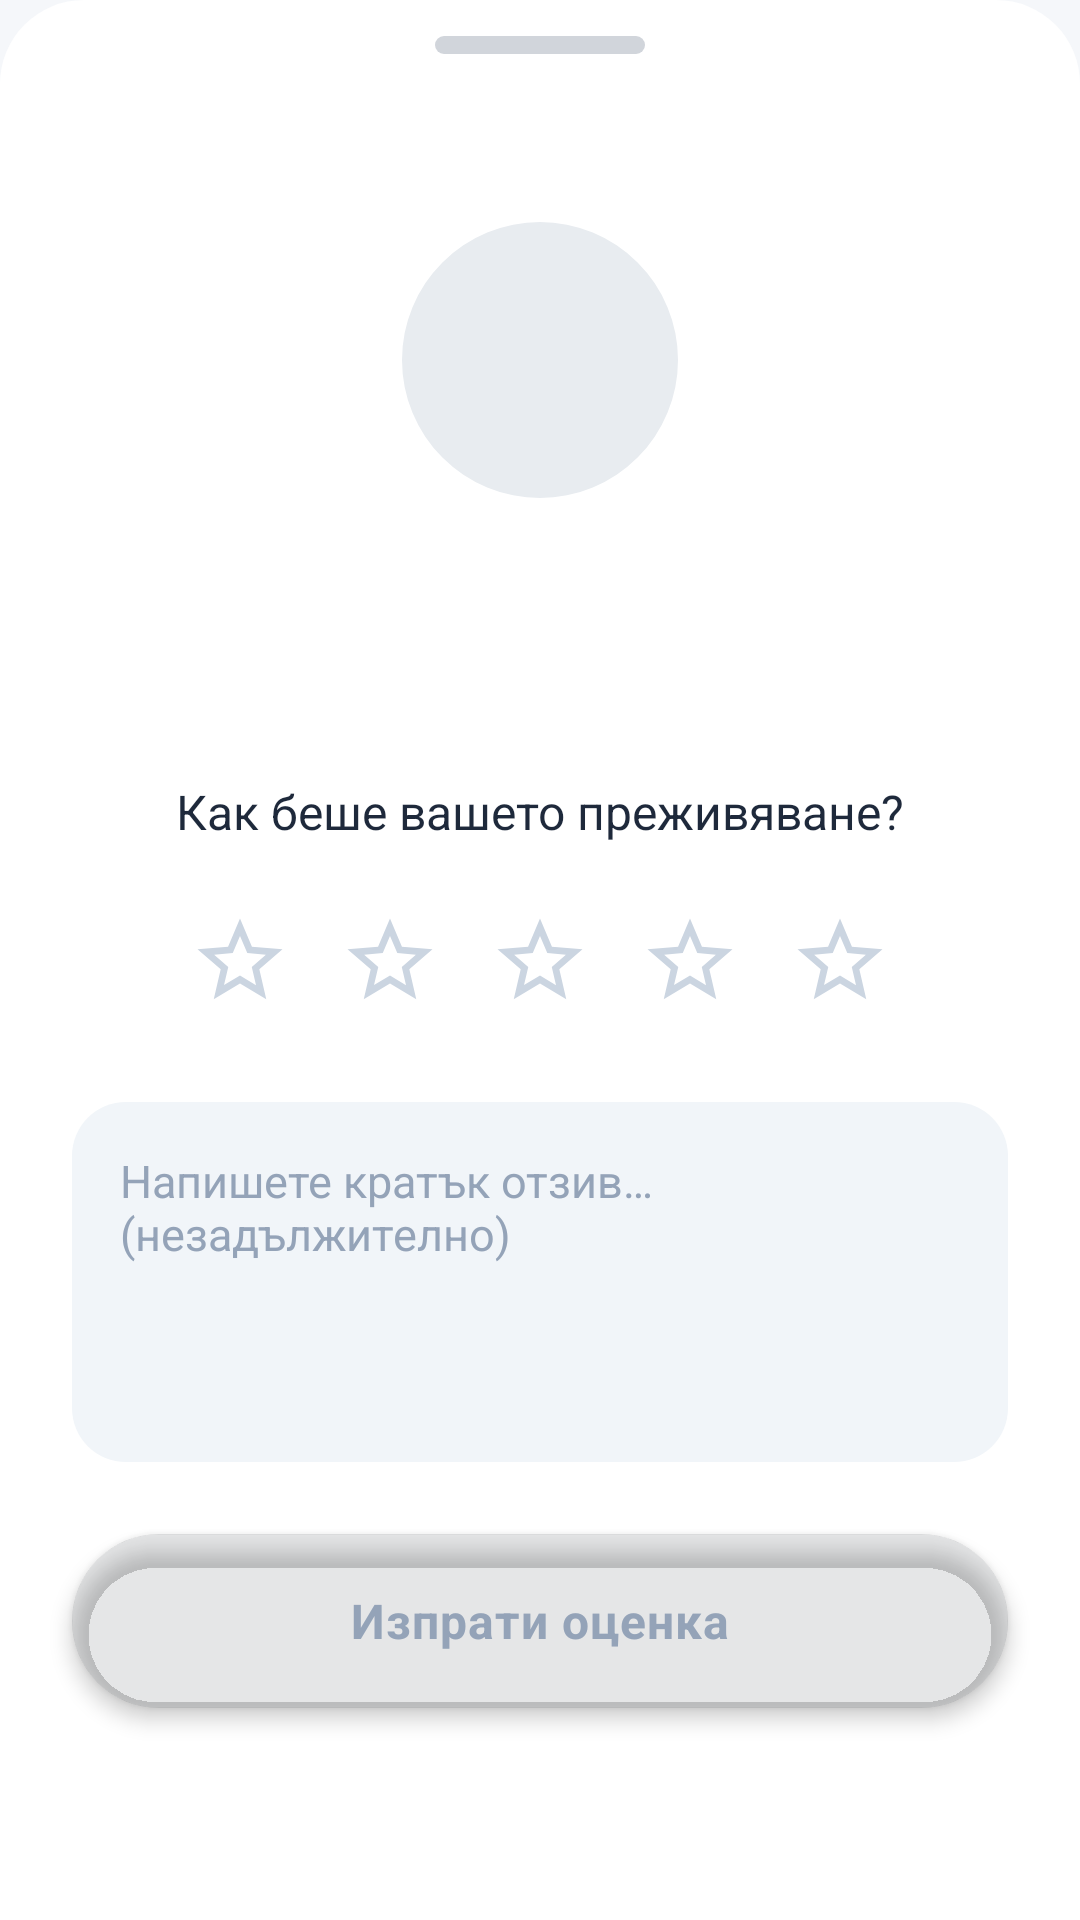

Layout XML and referenced resources for this Android screen:
<!-- AndroidManifest.xml: application theme Theme.TravellBuddy -->
<!-- res/layout/bottom_sheet_rate_host.xml -->
<?xml version="1.0" encoding="utf-8"?>
<LinearLayout xmlns:android="http://schemas.android.com/apk/res/android"
    xmlns:app="http://schemas.android.com/apk/res-auto"
    xmlns:tools="http://schemas.android.com/tools"
    android:layout_width="match_parent"
    android:layout_height="wrap_content"
    android:background="@drawable/bg_bottom_sheet_rounded"
    android:orientation="vertical"
    android:paddingBottom="24dp">

    
    
    
    <View
        android:layout_width="70dp"
        android:layout_height="6dp"
        android:layout_gravity="center_horizontal"
        android:layout_marginTop="12dp"
        android:background="@drawable/bg_drag_handle" />

    
    
    
    <FrameLayout
        android:layout_width="match_parent"
        android:layout_height="wrap_content"
        android:layout_marginTop="8dp"
        android:paddingHorizontal="16dp">

        <ImageButton
            android:id="@+id/btnClose"
            android:layout_width="40dp"
            android:layout_height="40dp"
            android:layout_gravity="end"
            android:background="?attr/selectableItemBackgroundBorderless"
            android:contentDescription="@string/cd_close"
            android:src="@drawable/ic_close"
            app:tint="#94A3B8" />
    </FrameLayout>

    
    
    
    <FrameLayout
        android:layout_width="wrap_content"
        android:layout_height="wrap_content"
        android:layout_gravity="center_horizontal"
        android:layout_marginTop="8dp">

        
        <com.google.android.material.imageview.ShapeableImageView
            android:id="@+id/ivHostAvatar"
            android:layout_width="92dp"
            android:layout_height="92dp"
            android:background="@color/divider"
            android:scaleType="centerCrop"
            app:shapeAppearance="@style/ShapeAppearance.TravellBuddy.Circle"
            tools:src="@drawable/bg_profile_placeholder" />

        
        <FrameLayout
            android:layout_width="28dp"
            android:layout_height="28dp"
            android:layout_gravity="bottom|end"
            android:layout_marginEnd="2dp"
            android:layout_marginBottom="2dp"
            android:background="@drawable/bg_host_badge">

            <ImageView
                android:layout_width="14dp"
                android:layout_height="14dp"
                android:layout_gravity="center"
                android:src="@drawable/ic_star_filled"
                app:tint="@color/white"
                android:contentDescription="@null" />
        </FrameLayout>
    </FrameLayout>

    
    
    
    <TextView
        android:id="@+id/tvTitle"
        android:layout_width="wrap_content"
        android:layout_height="wrap_content"
        android:layout_gravity="center_horizontal"
        android:layout_marginTop="16dp"
        android:fontFamily="sans-serif-medium"
        android:textColor="#1E293B"
        android:textSize="22sp"
        android:textStyle="bold"
        tools:text="Rate Sarah Collins" />

    
    
    
    <TextView
        android:id="@+id/tvTripName"
        android:layout_width="wrap_content"
        android:layout_height="wrap_content"
        android:layout_gravity="center_horizontal"
        android:layout_marginTop="4dp"
        android:fontFamily="sans-serif"
        android:textColor="#64748B"
        android:textSize="15sp"
        tools:text="Trip: Bali Yoga Retreat" />

    
    
    
    <TextView
        android:layout_width="wrap_content"
        android:layout_height="wrap_content"
        android:layout_gravity="center_horizontal"
        android:layout_marginTop="24dp"
        android:fontFamily="sans-serif-medium"
        android:text="@string/label_rate_experience_question"
        android:textColor="#1E293B"
        android:textSize="16sp" />

    
    
    
    <LinearLayout
        android:id="@+id/layoutStars"
        android:layout_width="wrap_content"
        android:layout_height="wrap_content"
        android:layout_gravity="center_horizontal"
        android:layout_marginTop="20dp"
        android:orientation="horizontal">

        <ImageView
            android:id="@+id/star1"
            android:layout_width="38dp"
            android:layout_height="38dp"
            android:padding="2dp"
            android:src="@drawable/ic_star_empty"
            app:tint="#CBD5E1"
            android:contentDescription="@string/cd_star_1" />

        <ImageView
            android:id="@+id/star2"
            android:layout_width="38dp"
            android:layout_height="38dp"
            android:layout_marginStart="12dp"
            android:padding="2dp"
            android:src="@drawable/ic_star_empty"
            app:tint="#CBD5E1"
            android:contentDescription="@string/cd_star_2" />

        <ImageView
            android:id="@+id/star3"
            android:layout_width="38dp"
            android:layout_height="38dp"
            android:layout_marginStart="12dp"
            android:padding="2dp"
            android:src="@drawable/ic_star_empty"
            app:tint="#CBD5E1"
            android:contentDescription="@string/cd_star_3" />

        <ImageView
            android:id="@+id/star4"
            android:layout_width="38dp"
            android:layout_height="38dp"
            android:layout_marginStart="12dp"
            android:padding="2dp"
            android:src="@drawable/ic_star_empty"
            app:tint="#CBD5E1"
            android:contentDescription="@string/cd_star_4" />

        <ImageView
            android:id="@+id/star5"
            android:layout_width="38dp"
            android:layout_height="38dp"
            android:layout_marginStart="12dp"
            android:padding="2dp"
            android:src="@drawable/ic_star_empty"
            app:tint="#CBD5E1"
            android:contentDescription="@string/cd_star_5" />
    </LinearLayout>

    
    
    
    <EditText
        android:id="@+id/etReview"
        android:layout_width="match_parent"
        android:layout_height="wrap_content"
        android:layout_marginHorizontal="24dp"
        android:layout_marginTop="28dp"
        android:background="@drawable/bg_review_input"
        android:gravity="top|start"
        android:hint="@string/hint_review_optional"
        android:inputType="textMultiLine|textCapSentences"
        android:maxLength="500"
        android:minHeight="120dp"
        android:padding="16dp"
        android:textColor="#1E293B"
        android:textColorHint="#94A3B8"
        android:textSize="15sp"
        android:importantForAutofill="no" />

    
    
    
    <com.google.android.material.button.MaterialButton
        android:id="@+id/btnSubmit"
        android:layout_width="match_parent"
        android:layout_height="58dp"
        android:layout_marginHorizontal="24dp"
        android:layout_marginTop="24dp"
        android:backgroundTint="#E2E8F0"
        android:enabled="false"
        android:text="@string/btn_submit_rating"
        android:textAllCaps="false"
        android:textColor="#94A3B8"
        android:textSize="16sp"
        android:textStyle="bold"
        app:cornerRadius="18dp"
        app:elevation="0dp"
        app:rippleColor="#CCCCCC" />

    
    
    
    <ProgressBar
        android:id="@+id/progressBar"
        android:layout_width="32dp"
        android:layout_height="32dp"
        android:layout_gravity="center_horizontal"
        android:layout_marginTop="16dp"
        android:indeterminateTint="#0D9488"
        android:visibility="gone"
        tools:visibility="visible" />

    
    
    
    <TextView
        android:id="@+id/tvError"
        android:layout_width="wrap_content"
        android:layout_height="wrap_content"
        android:layout_gravity="center_horizontal"
        android:layout_marginTop="12dp"
        android:textColor="@color/error"
        android:textSize="14sp"
        android:visibility="gone"
        tools:text="Failed to submit rating"
        tools:visibility="visible" />

</LinearLayout>
<!-- resources referenced by this layout -->
<resources>
  <color name="divider">#E8ECF0</color>
  <color name="error">#E63946</color>
  <color name="white">#FFFFFFFF</color>
  <!-- drawable bg_drag_handle (drawable) -->
  <?xml version="1.0" encoding="utf-8"?>
  <shape xmlns:android="http://schemas.android.com/apk/res/android"
      android:shape="rectangle">
      <solid android:color="#D1D5DB" />
      <corners android:radius="3dp" />
  </shape>
  <!-- drawable bg_review_input (drawable) -->
  <?xml version="1.0" encoding="utf-8"?>
  <shape xmlns:android="http://schemas.android.com/apk/res/android"
      android:shape="rectangle">
      <solid android:color="#F1F5F9" />
      <corners android:radius="18dp" />
  </shape>
  <string name="btn_submit_rating">Изпрати оценка</string>
  <string name="cd_close">Затвори</string>
  <string name="cd_star_1">Звезда 1</string>
  <string name="cd_star_2">Звезда 2</string>
  <string name="cd_star_3">Звезда 3</string>
  <string name="cd_star_4">Звезда 4</string>
  <string name="cd_star_5">Звезда 5</string>
  <string name="hint_review_optional">Напишете кратък отзив… (незадължително)</string>
  <string name="label_rate_experience_question">Как беше вашето преживяване?</string>
  <style name="ShapeAppearance.TravellBuddy.Circle" parent="">
          <item name="cornerFamily">rounded</item>
          <item name="cornerSize">50%</item>
      </style>
  <style name="Theme.TravellBuddy" parent="Base.Theme.TravellBuddy" />
  <color name="star_empty">#D1D5DB</color>
  <color name="primary">#00BCD4</color>
  <color name="primary_dark">#00838F</color>
  <color name="primary_variant">#0097A7</color>
  <color name="on_primary">#FFFFFF</color>
  <color name="secondary">#00BCD4</color>
  <color name="on_secondary">#FFFFFF</color>
  <color name="on_error">#FFFFFF</color>
  <color name="background">#F5F7FA</color>
  <color name="surface">#FFFFFF</color>
  <color name="on_surface">#2D3436</color>
  <color name="on_surface_variant">#6B7280</color>
  <color name="on_background">#2D3436</color>
  <color name="outline">#D1D5DB</color>
  <style name="Widget.TravellBuddy.Chip" parent="Widget.Material3.Chip.Assist">
          <item name="chipCornerRadius">@dimen/radius_pill</item>
          <item name="chipMinHeight">@dimen/chip_height</item>
          <item name="android:textAppearance">@style/TextAppearance.TravellBuddy.Chip</item>
      </style>
  <color name="text_primary">#2D3436</color>
  <color name="text_secondary">#6B7280</color>
  <dimen name="button_height">52dp</dimen>
  <dimen name="spacing_xl">24dp</dimen>
  <dimen name="elevation_md">4dp</dimen>
  <dimen name="radius_pill">100dp</dimen>
  <color name="ripple_light">#1A00BCD4</color>
  <dimen name="input_stroke_width">1dp</dimen>
  <color name="ripple_primary">#2600BCD4</color>
  <dimen name="radius_lg">16dp</dimen>
  <color name="input_stroke">#E0EDF5</color>
  <dimen name="input_stroke_width_focused">2dp</dimen>
  <dimen name="chip_height">28dp</dimen>
  <style name="TextAppearance.TravellBuddy.Chip" parent="TextAppearance.TravellBuddy.Label.Medium">
          <item name="android:textSize">12sp</item>
      </style>
  <dimen name="radius_xl">20dp</dimen>
  <dimen name="elevation_sm">2dp</dimen>
  <color name="bottom_nav_bg">#F0FEFF</color>
  <dimen name="elevation_lg">8dp</dimen>
  <dimen name="fab_elevation">6dp</dimen>
  <style name="ShapeAppearance.TravellBuddy.FAB" parent="">
          <item name="cornerFamily">rounded</item>
          <item name="cornerSize">50%</item>
      </style>
  <dimen name="button_corner_radius">100dp</dimen>
  <color name="gradient_start">#00BCD4</color>
  <color name="gradient_end">#4DD0E1</color>
  <style name="ShapeAppearance.TravellBuddy.NavIndicator" parent="">
          <item name="cornerFamily">rounded</item>
          <item name="cornerSize">100dp</item>
      </style>
</resources>
